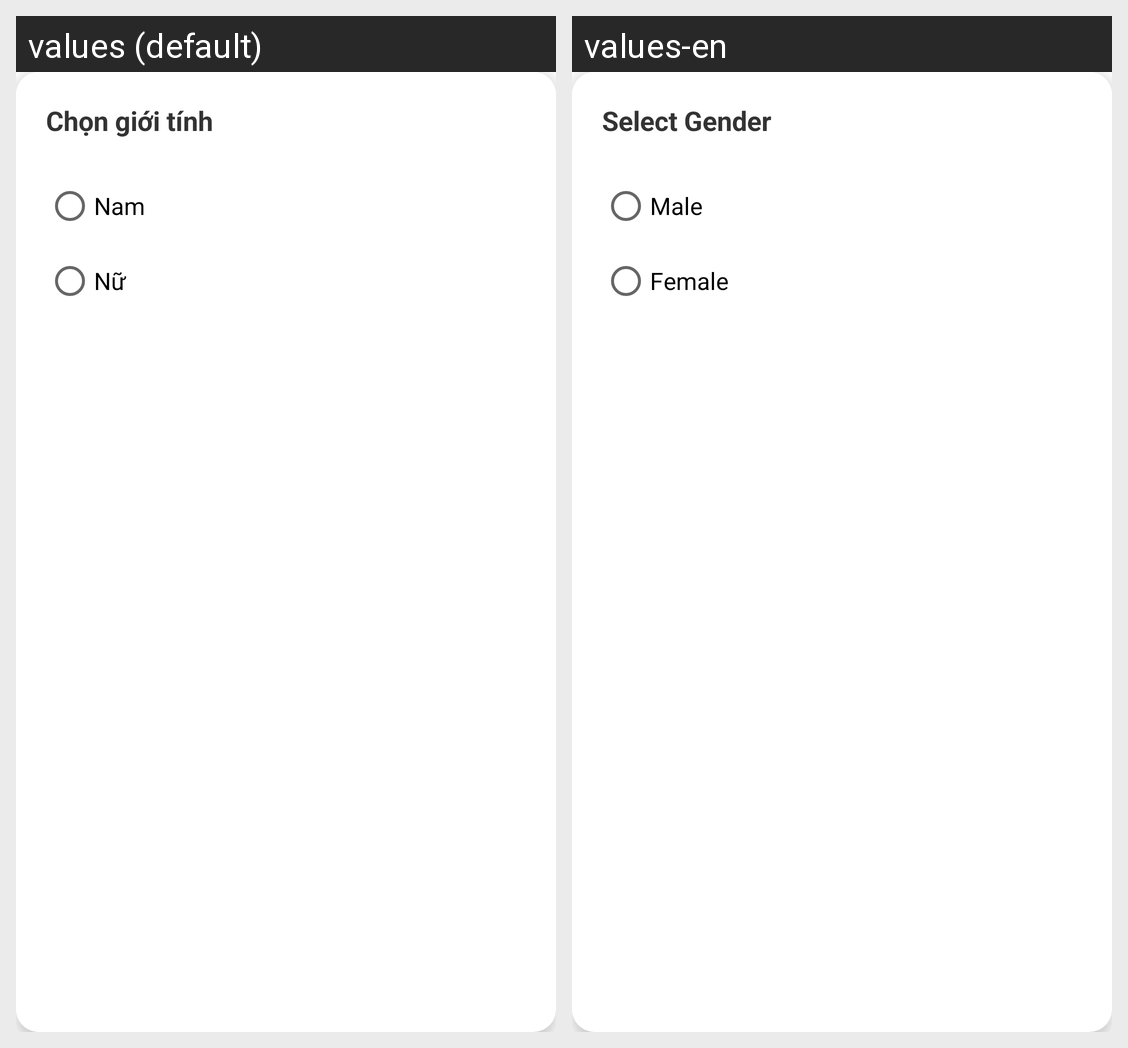

This grid shows one Android layout under two languages. Give, for every string resource on the screen, its name, the default text and each shown locale's text.
Android screen res/layout/dialog_gender_selection.xml rendered under 2 locales, left to right: values (default), values-en. Device: Nexus 5 (rendered at 1080×1920; each locale shown at half size, 540×960, under a caption strip naming it); theme Theme.WaviApp.
Strings drawn on this screen, with the default value and each locale's value (text and hints the layout hard-codes, and strings that could not be matched under every locale, appear in the picture but are not listed):

auto_ch_n_gi_i_t_nh
  values: Chọn giới tính
  values-en: Select Gender

auto_nam
  values: Nam
  values-en: Male

auto_n
  values: Nữ
  values-en: Female
